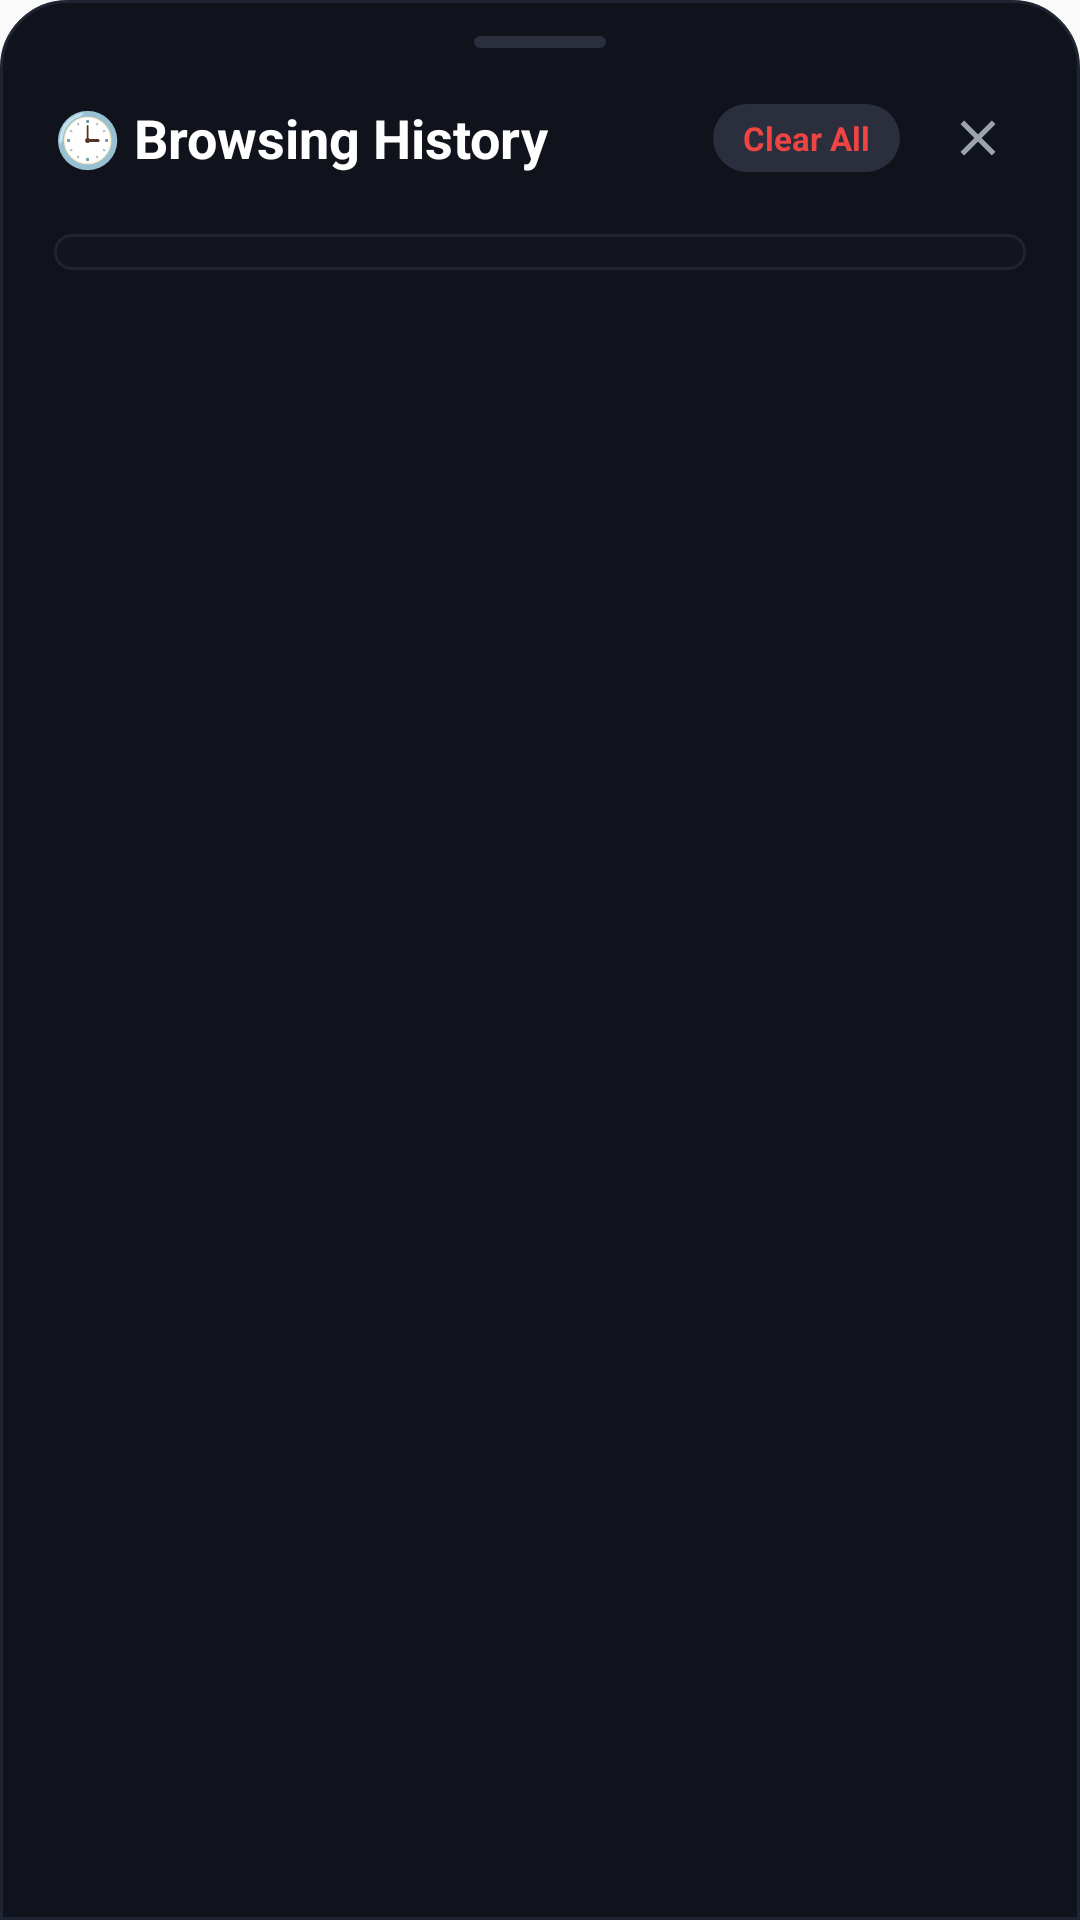

This screen was rendered from an Android layout file. Write that file and the resources it references.
<!-- AndroidManifest.xml: application theme AppTheme -->
<!-- res/layout/dialog_browser_history.xml -->
<?xml version="1.0" encoding="utf-8"?>
<LinearLayout xmlns:android="http://schemas.android.com/apk/res/android"
    android:layout_width="match_parent"
    android:layout_height="wrap_content"
    android:background="@drawable/bg_bottom_sheet_dark"
    android:orientation="vertical"
    android:paddingStart="18dp"
    android:paddingTop="12dp"
    android:paddingEnd="18dp"
    android:paddingBottom="24dp">

    
    <View
        android:layout_width="44dp"
        android:layout_height="4dp"
        android:layout_gravity="center_horizontal"
        android:layout_marginBottom="14dp"
        android:background="@drawable/bg_tab_pill_active" />

    
    <LinearLayout
        android:layout_width="match_parent"
        android:layout_height="wrap_content"
        android:layout_marginBottom="16dp"
        android:gravity="center_vertical"
        android:orientation="horizontal">

        <TextView
            android:layout_width="wrap_content"
            android:layout_height="wrap_content"
            android:text="🕒 Browsing History"
            android:textColor="#FFFFFF"
            android:textSize="18sp"
            android:textStyle="bold" />

        <View
            android:layout_width="0dp"
            android:layout_height="1dp"
            android:layout_weight="1" />

        <TextView
            android:id="@+id/btn_history_clear_all"
            android:layout_width="wrap_content"
            android:layout_height="wrap_content"
            android:background="@drawable/bg_tab_pill_active"
            android:clickable="true"
            android:focusable="true"
            android:paddingStart="10dp"
            android:paddingTop="4dp"
            android:paddingEnd="10dp"
            android:paddingBottom="4dp"
            android:text="Clear All"
            android:textColor="#EF4444"
            android:textSize="11sp"
            android:textStyle="bold" />

        <ImageView
            android:id="@+id/btn_history_close"
            android:layout_width="32dp"
            android:layout_height="32dp"
            android:layout_marginStart="10dp"
            android:background="?android:attr/selectableItemBackgroundBorderless"
            android:padding="6dp"
            android:src="@drawable/ic_tab_close" />
    </LinearLayout>

    
    <TextView
        android:id="@+id/tv_history_empty"
        android:layout_width="match_parent"
        android:layout_height="120dp"
        android:gravity="center"
        android:text="No browsing history yet"
        android:textColor="#6B7280"
        android:textSize="13sp"
        android:visibility="gone" />

    
    <ScrollView
        android:layout_width="match_parent"
        android:layout_height="wrap_content"
        android:maxHeight="380dp"
        android:overScrollMode="never"
        android:scrollbars="none">

        <LinearLayout
            android:id="@+id/ll_history_list"
            android:layout_width="match_parent"
            android:layout_height="wrap_content"
            android:background="@drawable/bg_home_feature_card"
            android:orientation="vertical"
            android:padding="6dp" />
    </ScrollView>
</LinearLayout>
<!-- resources referenced by this layout -->
<resources>
  <!-- drawable bg_bottom_sheet_dark (drawable) -->
  <shape xmlns:android="http://schemas.android.com/apk/res/android" android:shape="rectangle">
      <corners
          android:topLeftRadius="22dp"
          android:topRightRadius="22dp"
          android:bottomLeftRadius="0dp"
          android:bottomRightRadius="0dp" />
      <solid android:color="#10131B" />
      <stroke android:width="1dp" android:color="#1F2432" />
  </shape>
  <!-- drawable bg_home_feature_card (drawable) -->
  <shape xmlns:android="http://schemas.android.com/apk/res/android" android:shape="rectangle">
      <corners android:radius="14dp" />
      <solid android:color="#12151E" />
      <stroke android:width="1dp" android:color="#1F2430" />
  </shape>
  <!-- drawable bg_tab_pill_active (drawable) -->
  <shape xmlns:android="http://schemas.android.com/apk/res/android" android:shape="rectangle">
      <corners android:radius="18dp" />
      <solid android:color="#2A2E3D" />
  </shape>
  <!-- drawable ic_tab_close (drawable) -->
  <vector xmlns:android="http://schemas.android.com/apk/res/android"
      android:width="24dp"
      android:height="24dp"
      android:viewportWidth="24"
      android:viewportHeight="24">
    <path
        android:fillColor="#9CA3AF"
        android:pathData="M19,6.41L17.59,5 12,10.59 6.41,5 5,6.41 10.59,12 5,17.59 6.41,19 12,13.41 17.59,19 19,17.59 13.41,12z"/>
  </vector>
  <style name="AppTheme" parent="Theme.AppCompat.Light.DarkActionBar">
          
          <item name="colorPrimary">@color/colorPrimary</item>
          <item name="colorPrimaryDark">@color/colorPrimaryDark</item>
          <item name="colorAccent">@color/colorAccent</item>
      </style>
  <!-- not gathered from this repository: default colours our renderer supplied (Android Studio template values) -->
  <color name="colorPrimary">#FF6200EE</color>
  <color name="colorPrimaryDark">#FF3700B3</color>
  <color name="colorAccent">#FF03DAC5</color>
</resources>
